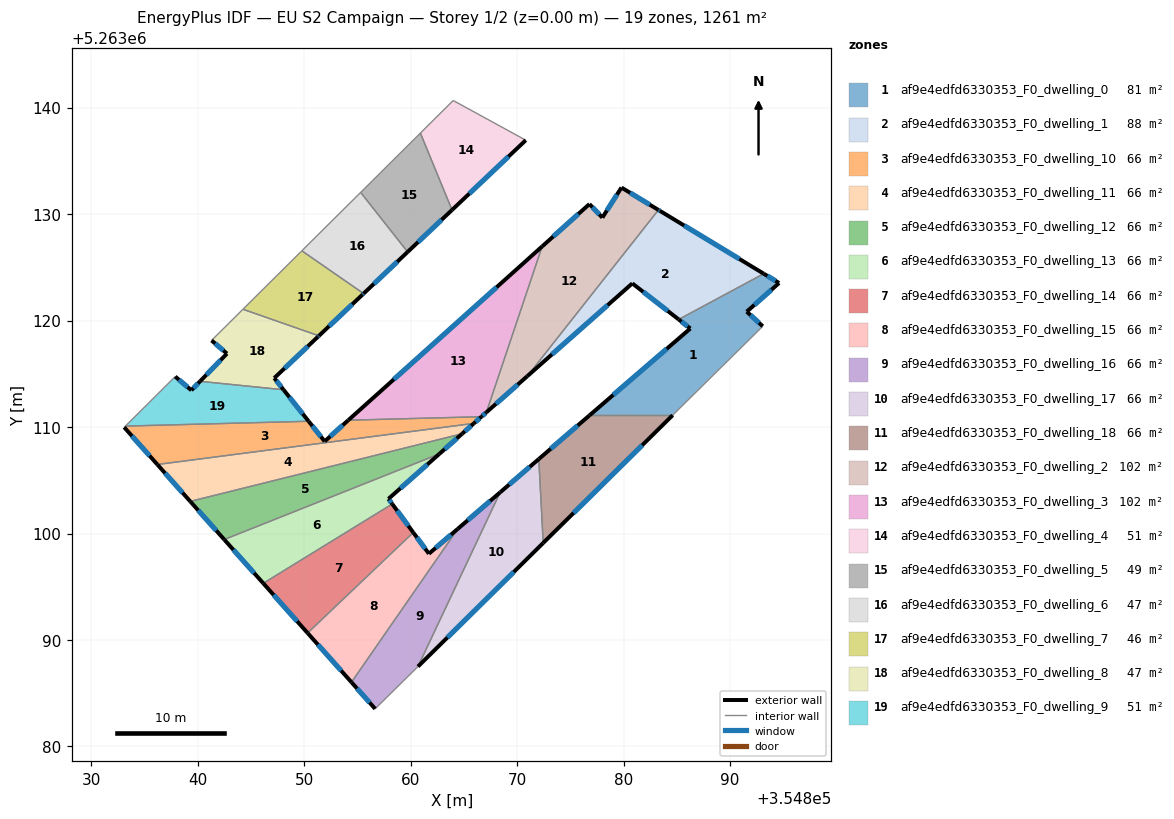
=== STOREY PLAN SPEC (per zone: floor XY polygon, exterior-wall plan segments, windows/doors) ===
zone 1: af9e4edfd6330353_F0_dwelling_0  (81.3 m²)
  floor: (354894.59, 5263123.53) (354891.56, 5263120.83) (354893.06, 5263119.46) (354884.59, 5263111.11) (354876.80, 5263111.11) (354886.26, 5263119.25) (354885.16, 5263120.11) (354893.15, 5263124.40)
  exterior wall: (354886.26, 5263119.25) – (354876.80, 5263111.11)  [12.5 m]
    window: (354884.04, 5263117.34) – (354879.02, 5263113.02)  [10.5 m²]
  exterior wall: (354885.16, 5263120.11) – (354886.26, 5263119.25)  [1.4 m]
    window: (354885.42, 5263119.91) – (354886.00, 5263119.45)  [1.2 m²]
  exterior wall: (354894.59, 5263123.53) – (354893.15, 5263124.40)  [1.7 m]
    window: (354894.25, 5263123.73) – (354893.49, 5263124.20)  [1.4 m²]
  exterior wall: (354891.56, 5263120.83) – (354894.59, 5263123.53)  [4.1 m]
    window: (354892.27, 5263121.47) – (354893.88, 5263122.90)  [3.4 m²]
  exterior wall: (354893.06, 5263119.46) – (354891.56, 5263120.83)  [2.0 m]
    window: (354892.71, 5263119.79) – (354891.91, 5263120.51)  [1.7 m²]
  interior walls: 3
zone 2: af9e4edfd6330353_F0_dwelling_1  (87.6 m²)
  floor: (354893.15, 5263124.40) (354885.16, 5263120.11) (354880.81, 5263123.49) (354870.95, 5263114.78) (354883.26, 5263130.39) (354883.39, 5263130.31)
  exterior wall: (354870.95, 5263114.78) – (354880.81, 5263123.49)  [13.2 m]
    window: (354873.26, 5263116.82) – (354878.49, 5263121.45)  [11.1 m²]
  exterior wall: (354883.39, 5263130.31) – (354883.26, 5263130.39)  [0.2 m]
    window: (354883.36, 5263130.33) – (354883.29, 5263130.37)  [0.1 m²]
  exterior wall: (354893.15, 5263124.40) – (354883.39, 5263130.31)  [11.4 m]
    window: (354890.86, 5263125.79) – (354885.68, 5263128.92)  [9.6 m²]
  exterior wall: (354880.81, 5263123.49) – (354885.16, 5263120.11)  [5.5 m]
    window: (354881.83, 5263122.70) – (354884.14, 5263120.90)  [4.7 m²]
  interior walls: 2
zone 3: af9e4edfd6330353_F0_dwelling_10  (66.4 m²)
  floor: (354866.64, 5263110.97) (354865.93, 5263110.34) (354836.20, 5263106.48) (354833.09, 5263109.98) (354833.20, 5263110.09) (354850.41, 5263110.54) (354851.91, 5263108.65) (354854.13, 5263110.64)
  exterior wall: (354865.93, 5263110.34) – (354866.64, 5263110.97)  [0.9 m]
    window: (354866.09, 5263110.49) – (354866.47, 5263110.82)  [0.8 m²]
  exterior wall: (354833.09, 5263109.98) – (354836.20, 5263106.48)  [4.7 m]
    window: (354833.82, 5263109.16) – (354835.47, 5263107.30)  [4.0 m²]
  exterior wall: (354851.91, 5263108.65) – (354850.41, 5263110.54)  [2.4 m]
    window: (354851.56, 5263109.10) – (354850.76, 5263110.10)  [2.0 m²]
  exterior wall: (354854.13, 5263110.64) – (354851.91, 5263108.65)  [3.0 m]
    window: (354853.61, 5263110.17) – (354852.44, 5263109.12)  [2.5 m²]
  interior walls: 4
zone 4: af9e4edfd6330353_F0_dwelling_11  (66.4 m²)
  floor: (354865.93, 5263110.34) (354864.83, 5263109.37) (354839.29, 5263103.02) (354836.20, 5263106.48)
  exterior wall: (354864.83, 5263109.37) – (354865.93, 5263110.34)  [1.5 m]
    window: (354865.08, 5263109.60) – (354865.67, 5263110.11)  [1.2 m²]
  exterior wall: (354836.20, 5263106.48) – (354839.29, 5263103.02)  [4.6 m]
    window: (354836.93, 5263105.67) – (354838.57, 5263103.83)  [3.9 m²]
  interior walls: 2
zone 5: af9e4edfd6330353_F0_dwelling_12  (66.4 m²)
  floor: (354864.83, 5263109.37) (354862.68, 5263107.47) (354842.48, 5263099.44) (354839.29, 5263103.02)
  exterior wall: (354862.68, 5263107.47) – (354864.83, 5263109.37)  [2.9 m]
    window: (354863.18, 5263107.92) – (354864.32, 5263108.92)  [2.4 m²]
  exterior wall: (354839.29, 5263103.02) – (354842.48, 5263099.44)  [4.8 m]
    window: (354840.04, 5263102.18) – (354841.73, 5263100.28)  [4.0 m²]
  interior walls: 2
zone 6: af9e4edfd6330353_F0_dwelling_13  (66.4 m²)
  floor: (354862.68, 5263107.47) (354857.91, 5263103.25) (354858.26, 5263102.77) (354846.15, 5263095.32) (354842.48, 5263099.44)
  exterior wall: (354857.91, 5263103.25) – (354862.68, 5263107.47)  [6.4 m]
    window: (354859.03, 5263104.25) – (354861.56, 5263106.48)  [5.4 m²]
  exterior wall: (354858.26, 5263102.77) – (354857.91, 5263103.25)  [0.6 m]
    window: (354858.18, 5263102.89) – (354857.99, 5263103.14)  [0.5 m²]
  exterior wall: (354842.48, 5263099.44) – (354846.15, 5263095.32)  [5.5 m]
    window: (354843.34, 5263098.47) – (354845.29, 5263096.29)  [4.6 m²]
  interior walls: 2
zone 7: af9e4edfd6330353_F0_dwelling_14  (66.4 m²)
  floor: (354858.26, 5263102.77) (354860.23, 5263100.09) (354850.31, 5263090.66) (354846.15, 5263095.32)
  exterior wall: (354860.23, 5263100.09) – (354858.26, 5263102.77)  [3.3 m]
    window: (354859.77, 5263100.72) – (354858.72, 5263102.14)  [2.8 m²]
  exterior wall: (354846.15, 5263095.32) – (354850.31, 5263090.66)  [6.3 m]
    window: (354847.13, 5263094.23) – (354849.33, 5263091.75)  [5.3 m²]
  interior walls: 2
zone 8: af9e4edfd6330353_F0_dwelling_15  (66.4 m²)
  floor: (354864.42, 5263100.44) (354854.43, 5263086.03) (354850.31, 5263090.66) (354860.23, 5263100.09) (354861.70, 5263098.10)
  exterior wall: (354861.70, 5263098.10) – (354860.23, 5263100.09)  [2.5 m]
    window: (354861.36, 5263098.57) – (354860.58, 5263099.63)  [2.1 m²]
  exterior wall: (354864.42, 5263100.44) – (354861.70, 5263098.10)  [3.6 m]
    window: (354863.78, 5263099.89) – (354862.34, 5263098.65)  [3.0 m²]
  exterior wall: (354850.31, 5263090.66) – (354854.43, 5263086.03)  [6.2 m]
    window: (354851.28, 5263089.57) – (354853.46, 5263087.12)  [5.2 m²]
  interior walls: 2
zone 9: af9e4edfd6330353_F0_dwelling_16  (66.4 m²)
  floor: (354868.39, 5263103.87) (354860.68, 5263087.51) (354856.66, 5263083.54) (354854.43, 5263086.03) (354864.42, 5263100.44)
  exterior wall: (354868.39, 5263103.87) – (354864.42, 5263100.44)  [5.3 m]
    window: (354867.46, 5263103.06) – (354865.35, 5263101.24)  [4.4 m²]
  exterior wall: (354854.43, 5263086.03) – (354856.66, 5263083.54)  [3.3 m]
    window: (354854.95, 5263085.45) – (354856.13, 5263084.12)  [2.8 m²]
  interior walls: 3
zone 10: af9e4edfd6330353_F0_dwelling_17  (66.4 m²)
  floor: (354872.03, 5263106.99) (354872.44, 5263099.11) (354860.68, 5263087.51) (354868.39, 5263103.87)
  exterior wall: (354872.03, 5263106.99) – (354868.39, 5263103.87)  [4.8 m]
    window: (354871.17, 5263106.26) – (354869.25, 5263104.60)  [4.0 m²]
  exterior wall: (354860.68, 5263087.51) – (354872.44, 5263099.11)  [16.5 m]
    window: (354863.44, 5263090.23) – (354869.68, 5263096.39)  [13.9 m²]
  interior walls: 2
zone 11: af9e4edfd6330353_F0_dwelling_18  (66.4 m²)
  floor: (354884.59, 5263111.11) (354872.44, 5263099.11) (354872.03, 5263106.99) (354876.80, 5263111.11)
  exterior wall: (354876.80, 5263111.11) – (354872.03, 5263106.99)  [6.3 m]
    window: (354875.68, 5263110.14) – (354873.15, 5263107.96)  [5.3 m²]
  exterior wall: (354872.44, 5263099.11) – (354884.59, 5263111.11)  [17.1 m]
    window: (354875.29, 5263101.93) – (354881.74, 5263108.29)  [14.4 m²]
  interior walls: 2
zone 12: af9e4edfd6330353_F0_dwelling_2  (102.3 m²)
  floor: (354883.26, 5263130.39) (354870.95, 5263114.78) (354867.10, 5263111.38) (354872.34, 5263126.96) (354876.78, 5263130.94) (354877.99, 5263129.67) (354879.79, 5263132.49)
  exterior wall: (354877.99, 5263129.67) – (354876.78, 5263130.94)  [1.8 m]
    window: (354877.71, 5263129.97) – (354877.07, 5263130.64)  [1.5 m²]
  exterior wall: (354879.79, 5263132.49) – (354877.99, 5263129.67)  [3.3 m]
    window: (354879.37, 5263131.83) – (354878.42, 5263130.33)  [2.8 m²]
  exterior wall: (354883.26, 5263130.39) – (354879.79, 5263132.49)  [4.1 m]
    window: (354882.45, 5263130.88) – (354880.60, 5263132.00)  [3.4 m²]
  exterior wall: (354867.10, 5263111.38) – (354870.95, 5263114.78)  [5.1 m]
    window: (354868.01, 5263112.18) – (354870.04, 5263113.98)  [4.3 m²]
  exterior wall: (354876.78, 5263130.94) – (354872.34, 5263126.96)  [6.0 m]
    window: (354875.74, 5263130.01) – (354873.38, 5263127.90)  [5.0 m²]
  interior walls: 2
zone 13: af9e4edfd6330353_F0_dwelling_3  (101.6 m²)
  floor: (354872.34, 5263126.96) (354867.10, 5263111.38) (354866.64, 5263110.97) (354854.13, 5263110.64)
  exterior wall: (354872.34, 5263126.96) – (354854.13, 5263110.64)  [24.5 m]
    window: (354868.06, 5263123.13) – (354858.41, 5263114.47)  [20.6 m²]
  exterior wall: (354866.64, 5263110.97) – (354867.10, 5263111.38)  [0.6 m]
    window: (354866.75, 5263111.07) – (354866.99, 5263111.29)  [0.5 m²]
  interior walls: 2
zone 14: af9e4edfd6330353_F0_dwelling_4  (50.9 m²)
  floor: (354870.80, 5263136.94) (354863.88, 5263130.39) (354860.91, 5263137.61) (354863.99, 5263140.67)
  exterior wall: (354863.88, 5263130.39) – (354870.80, 5263136.94)  [9.5 m]
    window: (354865.50, 5263131.93) – (354869.18, 5263135.40)  [8.0 m²]
  interior walls: 3
zone 15: af9e4edfd6330353_F0_dwelling_5  (48.9 m²)
  floor: (354860.91, 5263137.61) (354863.88, 5263130.39) (354859.71, 5263126.44) (354855.29, 5263132.04)
  exterior wall: (354859.71, 5263126.44) – (354863.88, 5263130.39)  [5.7 m]
    window: (354860.69, 5263127.37) – (354862.90, 5263129.46)  [4.8 m²]
  interior walls: 3
zone 16: af9e4edfd6330353_F0_dwelling_6  (47.2 m²)
  floor: (354855.29, 5263132.04) (354859.71, 5263126.44) (354855.57, 5263122.53) (354849.77, 5263126.55)
  exterior wall: (354855.57, 5263122.53) – (354859.71, 5263126.44)  [5.7 m]
    window: (354856.54, 5263123.45) – (354858.74, 5263125.53)  [4.8 m²]
  interior walls: 3
zone 17: af9e4edfd6330353_F0_dwelling_7  (46.4 m²)
  floor: (354855.57, 5263122.53) (354855.46, 5263122.43) (354851.38, 5263118.57) (354844.24, 5263121.06) (354849.66, 5263126.44) (354849.77, 5263126.55)
  exterior wall: (354855.46, 5263122.43) – (354855.57, 5263122.53)  [0.2 m]
    window: (354855.49, 5263122.45) – (354855.54, 5263122.51)  [0.1 m²]
  exterior wall: (354851.38, 5263118.57) – (354855.46, 5263122.43)  [5.6 m]
    window: (354852.33, 5263119.47) – (354854.50, 5263121.52)  [4.7 m²]
  interior walls: 4
zone 18: af9e4edfd6330353_F0_dwelling_8  (46.9 m²)
  floor: (354851.38, 5263118.57) (354851.29, 5263118.49) (354847.18, 5263114.60) (354848.05, 5263113.50) (354840.21, 5263114.29) (354842.74, 5263116.90) (354841.29, 5263118.13) (354844.16, 5263120.98) (354844.24, 5263121.06)
  exterior wall: (354851.29, 5263118.49) – (354851.38, 5263118.57)  [0.1 m]
    window: (354851.31, 5263118.51) – (354851.36, 5263118.55)  [0.1 m²]
  exterior wall: (354847.18, 5263114.60) – (354851.29, 5263118.49)  [5.7 m]
    window: (354848.15, 5263115.51) – (354850.33, 5263117.58)  [4.8 m²]
  exterior wall: (354848.05, 5263113.50) – (354847.18, 5263114.60)  [1.4 m]
    window: (354847.85, 5263113.76) – (354847.38, 5263114.34)  [1.2 m²]
  exterior wall: (354842.74, 5263116.90) – (354840.21, 5263114.29)  [3.6 m]
    window: (354842.14, 5263116.29) – (354840.80, 5263114.90)  [3.1 m²]
  exterior wall: (354841.29, 5263118.13) – (354842.74, 5263116.90)  [1.9 m]
    window: (354841.63, 5263117.84) – (354842.40, 5263117.19)  [1.6 m²]
  interior walls: 4
zone 19: af9e4edfd6330353_F0_dwelling_9  (50.6 m²)
  floor: (354848.05, 5263113.50) (354850.41, 5263110.54) (354833.20, 5263110.09) (354837.88, 5263114.74) (354839.40, 5263113.46) (354840.21, 5263114.29)
  exterior wall: (354839.40, 5263113.46) – (354837.88, 5263114.74)  [2.0 m]
    window: (354839.04, 5263113.76) – (354838.23, 5263114.44)  [1.7 m²]
  exterior wall: (354840.21, 5263114.29) – (354839.40, 5263113.46)  [1.2 m]
    window: (354840.02, 5263114.10) – (354839.59, 5263113.65)  [1.0 m²]
  exterior wall: (354850.41, 5263110.54) – (354848.05, 5263113.50)  [3.8 m]
    window: (354849.85, 5263111.24) – (354848.60, 5263112.81)  [3.2 m²]
  interior walls: 3

=== DERIVED (storey summary) ===
Building: EU S2 Campaign
Storey: 1 of 2  (floor level z = 0.00 m)
Storey gross floor area: 1261.2 m²
Zones on this storey: 19
  - af9e4edfd6330353_F0_dwelling_0: floor 81.3 m²; exterior wall 21.6 m (64.9 m²); 5 window(s) 18.3 m²; WWR 28.1%
  - af9e4edfd6330353_F0_dwelling_1: floor 87.6 m²; exterior wall 30.2 m (90.7 m²); 4 window(s) 25.5 m²; WWR 28.1%
  - af9e4edfd6330353_F0_dwelling_10: floor 66.4 m²; exterior wall 11.0 m (33.1 m²); 4 window(s) 9.3 m²; WWR 28.1%
  - af9e4edfd6330353_F0_dwelling_11: floor 66.4 m²; exterior wall 6.1 m (18.3 m²); 2 window(s) 5.2 m²; WWR 28.1%
  - af9e4edfd6330353_F0_dwelling_12: floor 66.4 m²; exterior wall 7.7 m (23.0 m²); 2 window(s) 6.5 m²; WWR 28.1%
  - af9e4edfd6330353_F0_dwelling_13: floor 66.4 m²; exterior wall 12.5 m (37.4 m²); 3 window(s) 10.5 m²; WWR 28.1%
  - af9e4edfd6330353_F0_dwelling_14: floor 66.4 m²; exterior wall 9.6 m (28.7 m²); 2 window(s) 8.1 m²; WWR 28.1%
  - af9e4edfd6330353_F0_dwelling_15: floor 66.4 m²; exterior wall 12.2 m (36.7 m²); 3 window(s) 10.3 m²; WWR 28.1%
  - af9e4edfd6330353_F0_dwelling_16: floor 66.4 m²; exterior wall 8.6 m (25.8 m²); 2 window(s) 7.3 m²; WWR 28.1%
  - af9e4edfd6330353_F0_dwelling_17: floor 66.4 m²; exterior wall 21.3 m (64.0 m²); 2 window(s) 18.0 m²; WWR 28.1%
  - af9e4edfd6330353_F0_dwelling_18: floor 66.4 m²; exterior wall 23.4 m (70.1 m²); 2 window(s) 19.7 m²; WWR 28.1%
  - af9e4edfd6330353_F0_dwelling_2: floor 102.3 m²; exterior wall 20.3 m (60.8 m²); 5 window(s) 17.1 m²; WWR 28.1%
  - af9e4edfd6330353_F0_dwelling_3: floor 101.6 m²; exterior wall 25.1 m (75.2 m²); 2 window(s) 21.2 m²; WWR 28.1%
  - af9e4edfd6330353_F0_dwelling_4: floor 50.9 m²; exterior wall 9.5 m (28.6 m²); 1 window(s) 8.0 m²; WWR 28.1%
  - af9e4edfd6330353_F0_dwelling_5: floor 48.9 m²; exterior wall 5.7 m (17.2 m²); 1 window(s) 4.8 m²; WWR 28.1%
  - af9e4edfd6330353_F0_dwelling_6: floor 47.2 m²; exterior wall 5.7 m (17.1 m²); 1 window(s) 4.8 m²; WWR 28.1%
  - af9e4edfd6330353_F0_dwelling_7: floor 46.4 m²; exterior wall 5.8 m (17.3 m²); 2 window(s) 4.9 m²; WWR 28.1%
  - af9e4edfd6330353_F0_dwelling_8: floor 46.9 m²; exterior wall 12.7 m (38.1 m²); 5 window(s) 10.7 m²; WWR 28.1%
  - af9e4edfd6330353_F0_dwelling_9: floor 50.6 m²; exterior wall 6.9 m (20.8 m²); 3 window(s) 5.9 m²; WWR 28.1%
Zone adjacency (shared interzone walls):
  - af9e4edfd6330353_F0_dwelling_0 ↔ af9e4edfd6330353_F0_dwelling_1
  - af9e4edfd6330353_F0_dwelling_0 ↔ af9e4edfd6330353_F0_dwelling_18
  - af9e4edfd6330353_F0_dwelling_1 ↔ af9e4edfd6330353_F0_dwelling_2
  - af9e4edfd6330353_F0_dwelling_10 ↔ af9e4edfd6330353_F0_dwelling_11
  - af9e4edfd6330353_F0_dwelling_10 ↔ af9e4edfd6330353_F0_dwelling_3
  - af9e4edfd6330353_F0_dwelling_10 ↔ af9e4edfd6330353_F0_dwelling_9
  - af9e4edfd6330353_F0_dwelling_11 ↔ af9e4edfd6330353_F0_dwelling_12
  - af9e4edfd6330353_F0_dwelling_12 ↔ af9e4edfd6330353_F0_dwelling_13
  - af9e4edfd6330353_F0_dwelling_13 ↔ af9e4edfd6330353_F0_dwelling_14
  - af9e4edfd6330353_F0_dwelling_14 ↔ af9e4edfd6330353_F0_dwelling_15
  - af9e4edfd6330353_F0_dwelling_15 ↔ af9e4edfd6330353_F0_dwelling_16
  - af9e4edfd6330353_F0_dwelling_16 ↔ af9e4edfd6330353_F0_dwelling_17
  - af9e4edfd6330353_F0_dwelling_17 ↔ af9e4edfd6330353_F0_dwelling_18
  - af9e4edfd6330353_F0_dwelling_2 ↔ af9e4edfd6330353_F0_dwelling_3
  - af9e4edfd6330353_F0_dwelling_4 ↔ af9e4edfd6330353_F0_dwelling_5
  - af9e4edfd6330353_F0_dwelling_5 ↔ af9e4edfd6330353_F0_dwelling_6
  - af9e4edfd6330353_F0_dwelling_6 ↔ af9e4edfd6330353_F0_dwelling_7
  - af9e4edfd6330353_F0_dwelling_7 ↔ af9e4edfd6330353_F0_dwelling_8
  - af9e4edfd6330353_F0_dwelling_8 ↔ af9e4edfd6330353_F0_dwelling_9